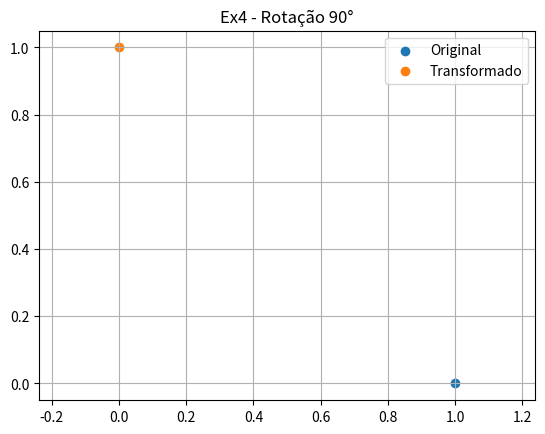

Here is the Python script that generated this plot:
import numpy as np
import matplotlib.pyplot as plt

def plot_shapes(original, transformed, title):
    plt.figure()
    plt.scatter(*zip(*original), label="Original")
    plt.scatter(*zip(*transformed), label="Transformado")
    plt.title(title)
    plt.legend()
    plt.grid(True)
    plt.axis("equal")
    plt.show()

rot90 = np.array([[0,-1],[1,0]])
P = np.array([[1,0]])
P_r = P @ rot90.T

plot_shapes(P, P_r, "Ex4 - Rotação 90°")
print("Novo ponto:", P_r)

# Muda para (0,1)